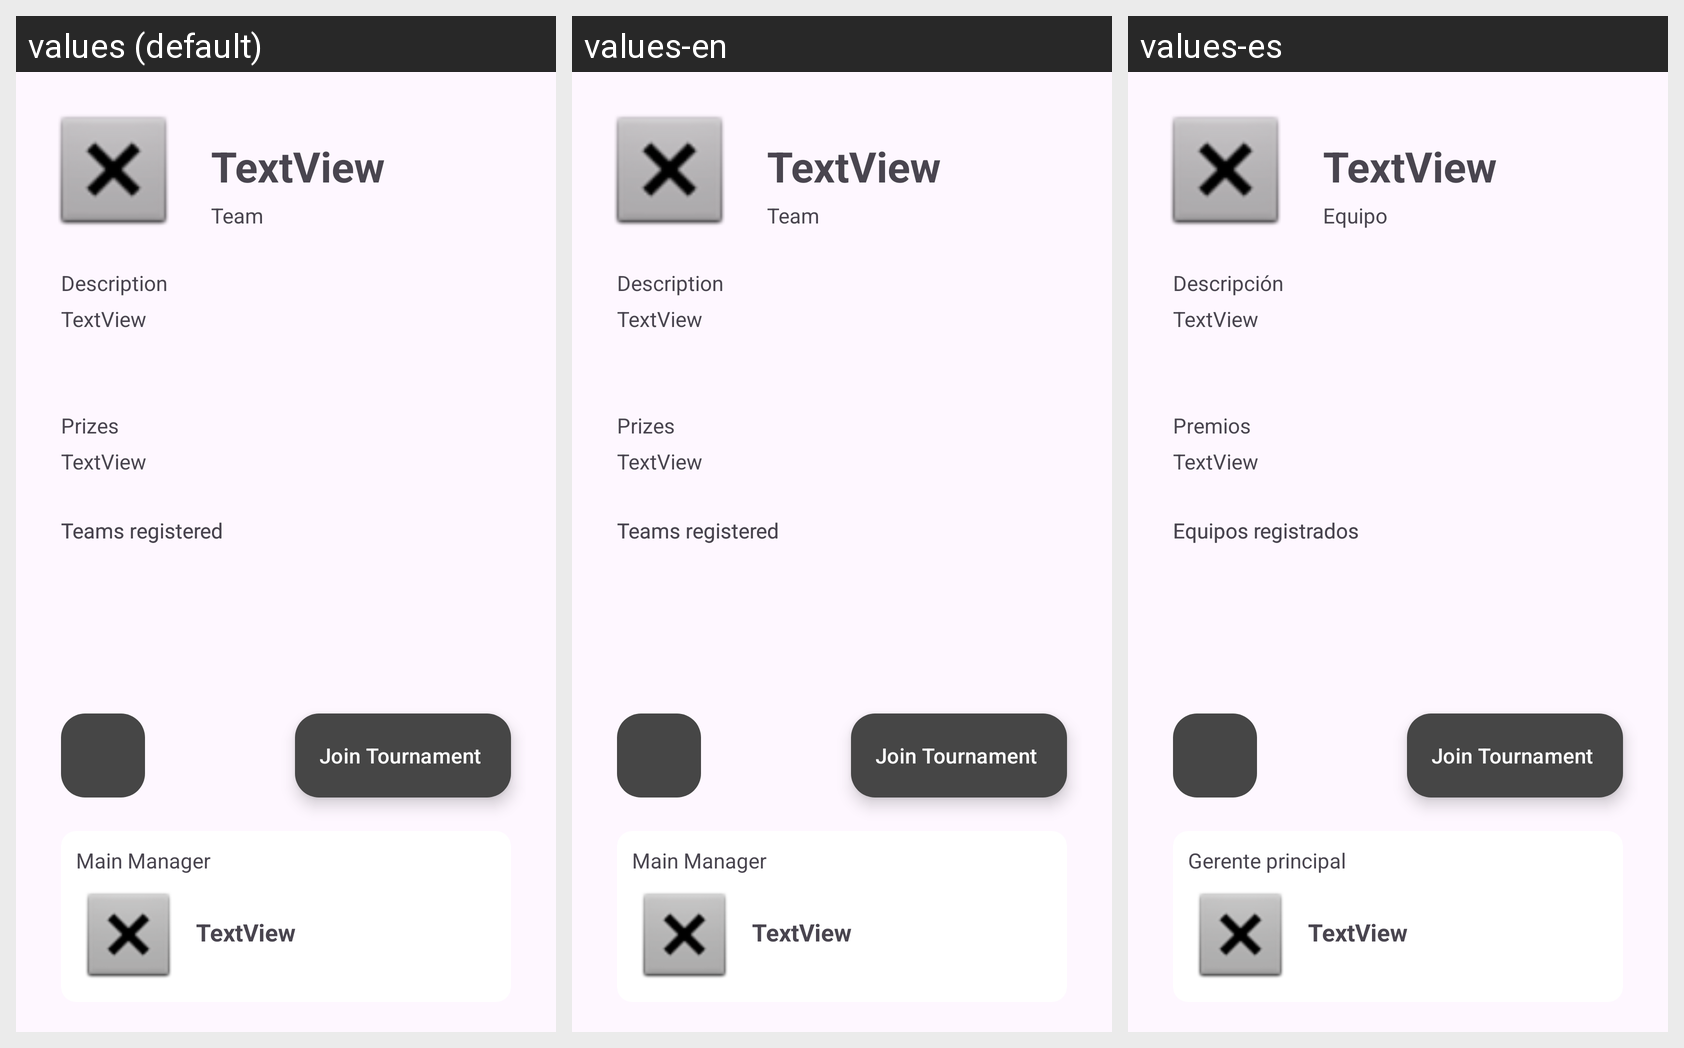

Translations of the strings shown on this Android screen, per locale in the grid:
Android screen res/layout/fragment_tournament.xml rendered under 3 locales, left to right: values (default), values-en, values-es. Device: Nexus 5 (rendered at 1080×1920; each locale shown at half size, 540×960, under a caption strip naming it); theme Theme.ProyectoFinalMovil.
Strings drawn on this screen, with the default value and each locale's value (text and hints the layout hard-codes, and strings that could not be matched under every locale, appear in the picture but are not listed):

tvTTeamSubtitle
  values: Team
  values-en: Team
  values-es: Equipo

tvToDescriptionTitle
  values: Description
  values-en: Description
  values-es: Descripción

tvToPrizeTitle
  values: Prizes
  values-en: Prizes
  values-es: Premios

tvToTeamsTitle
  values: Teams registered
  values-en: Teams registered
  values-es: Equipos registrados

tvTAdminTitle
  values: Main Manager
  values-en: Main Manager
  values-es: Gerente principal
